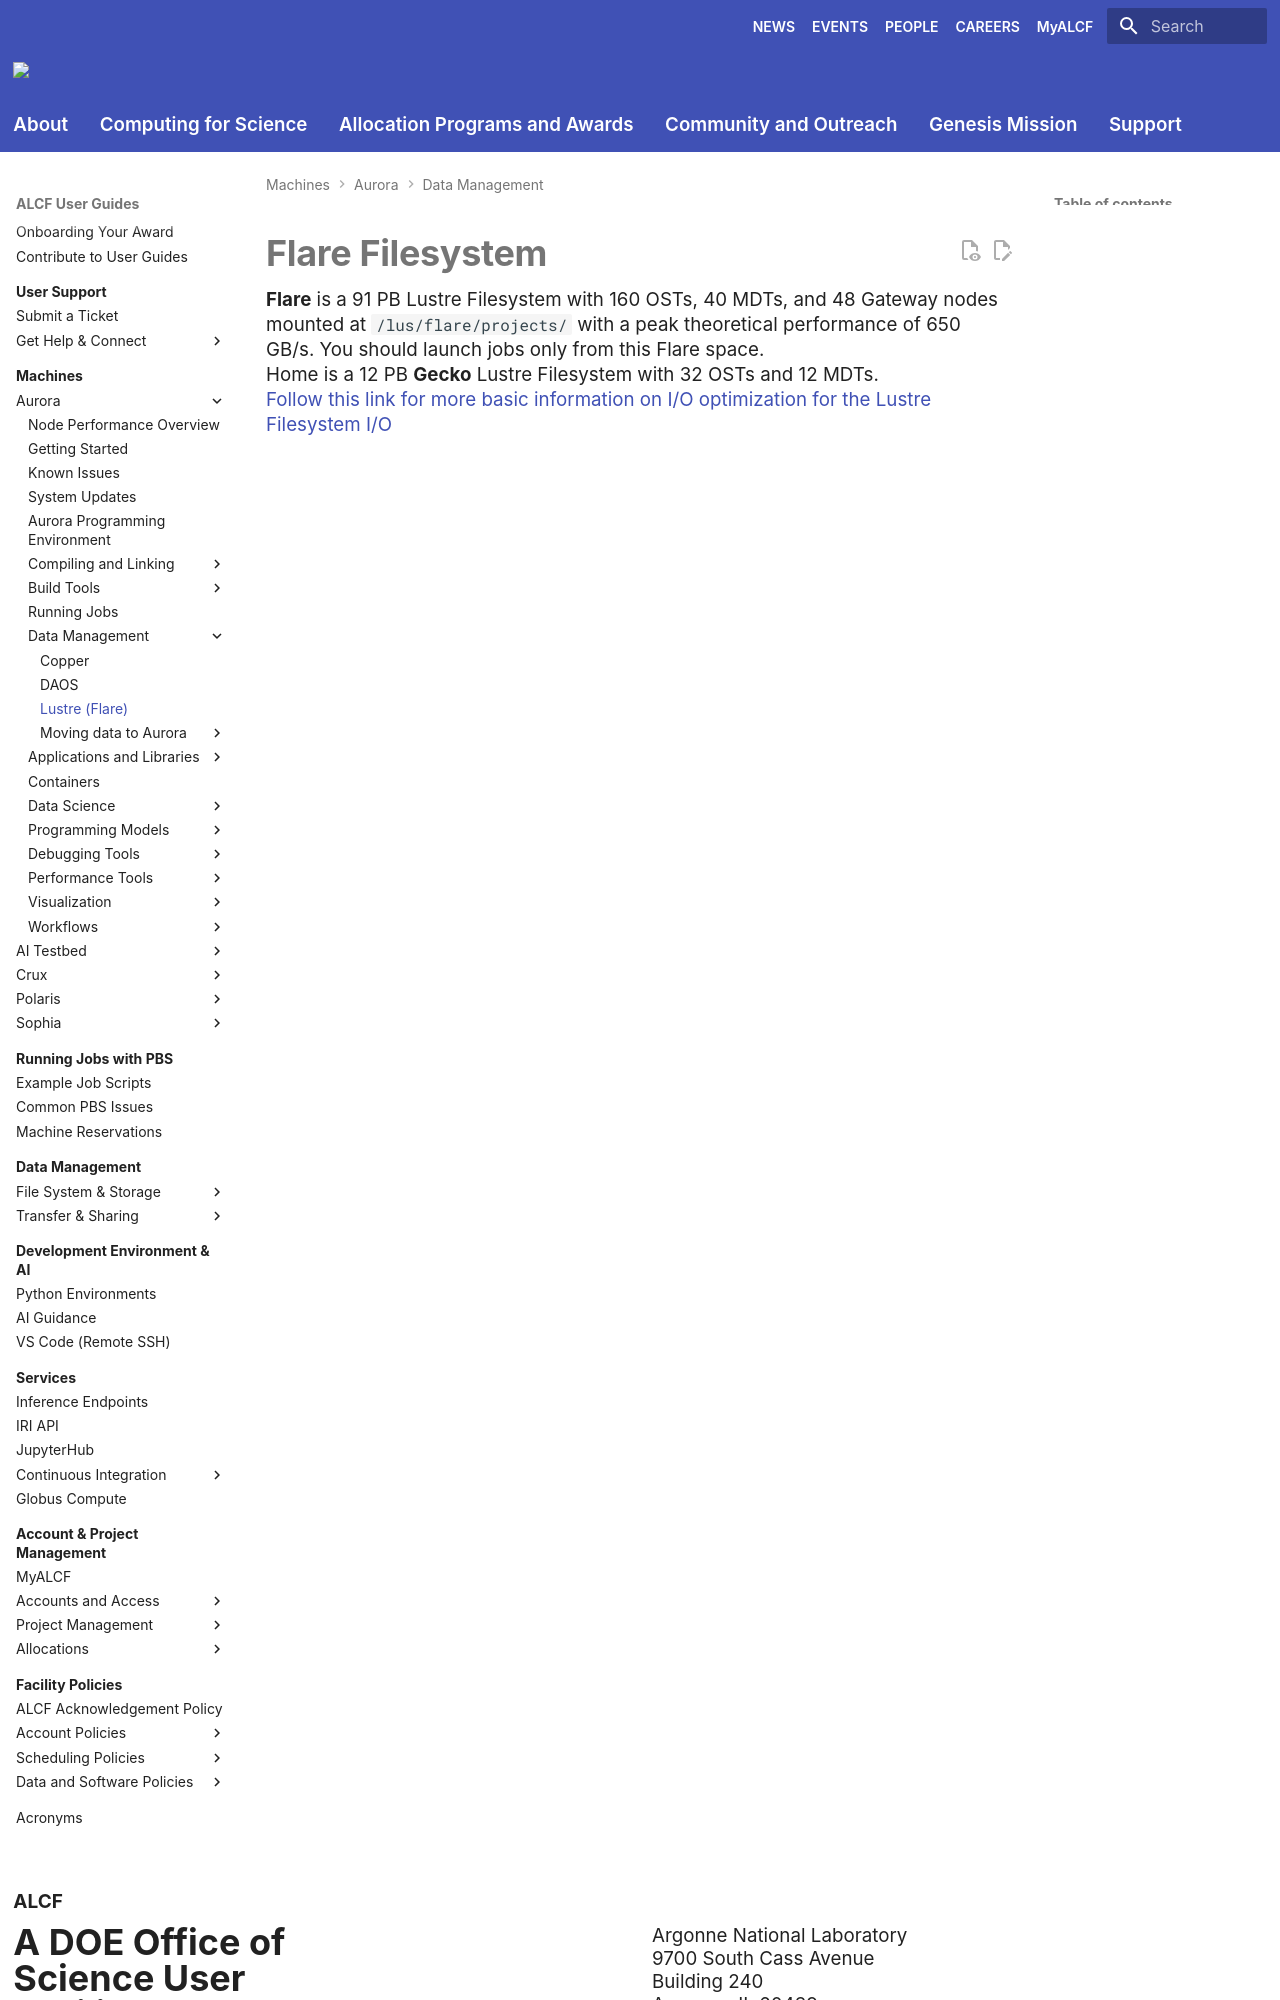

repository: argonne-lcf/user-guides · page: aurora/data-management/lustre/flare/index.html · generator: mkdocs

# Flare Filesystem

**Flare** is a 91 PB Lustre Filesystem with 160 OSTs, 40 MDTs, and 48 Gateway nodes mounted at `/lus/flare/projects/` with a peak theoretical performance of 650 GB/s. You should launch jobs only from this Flare space.

Home is a 12 PB **Gecko** Lustre Filesystem with 32 OSTs and 12 MDTs.
